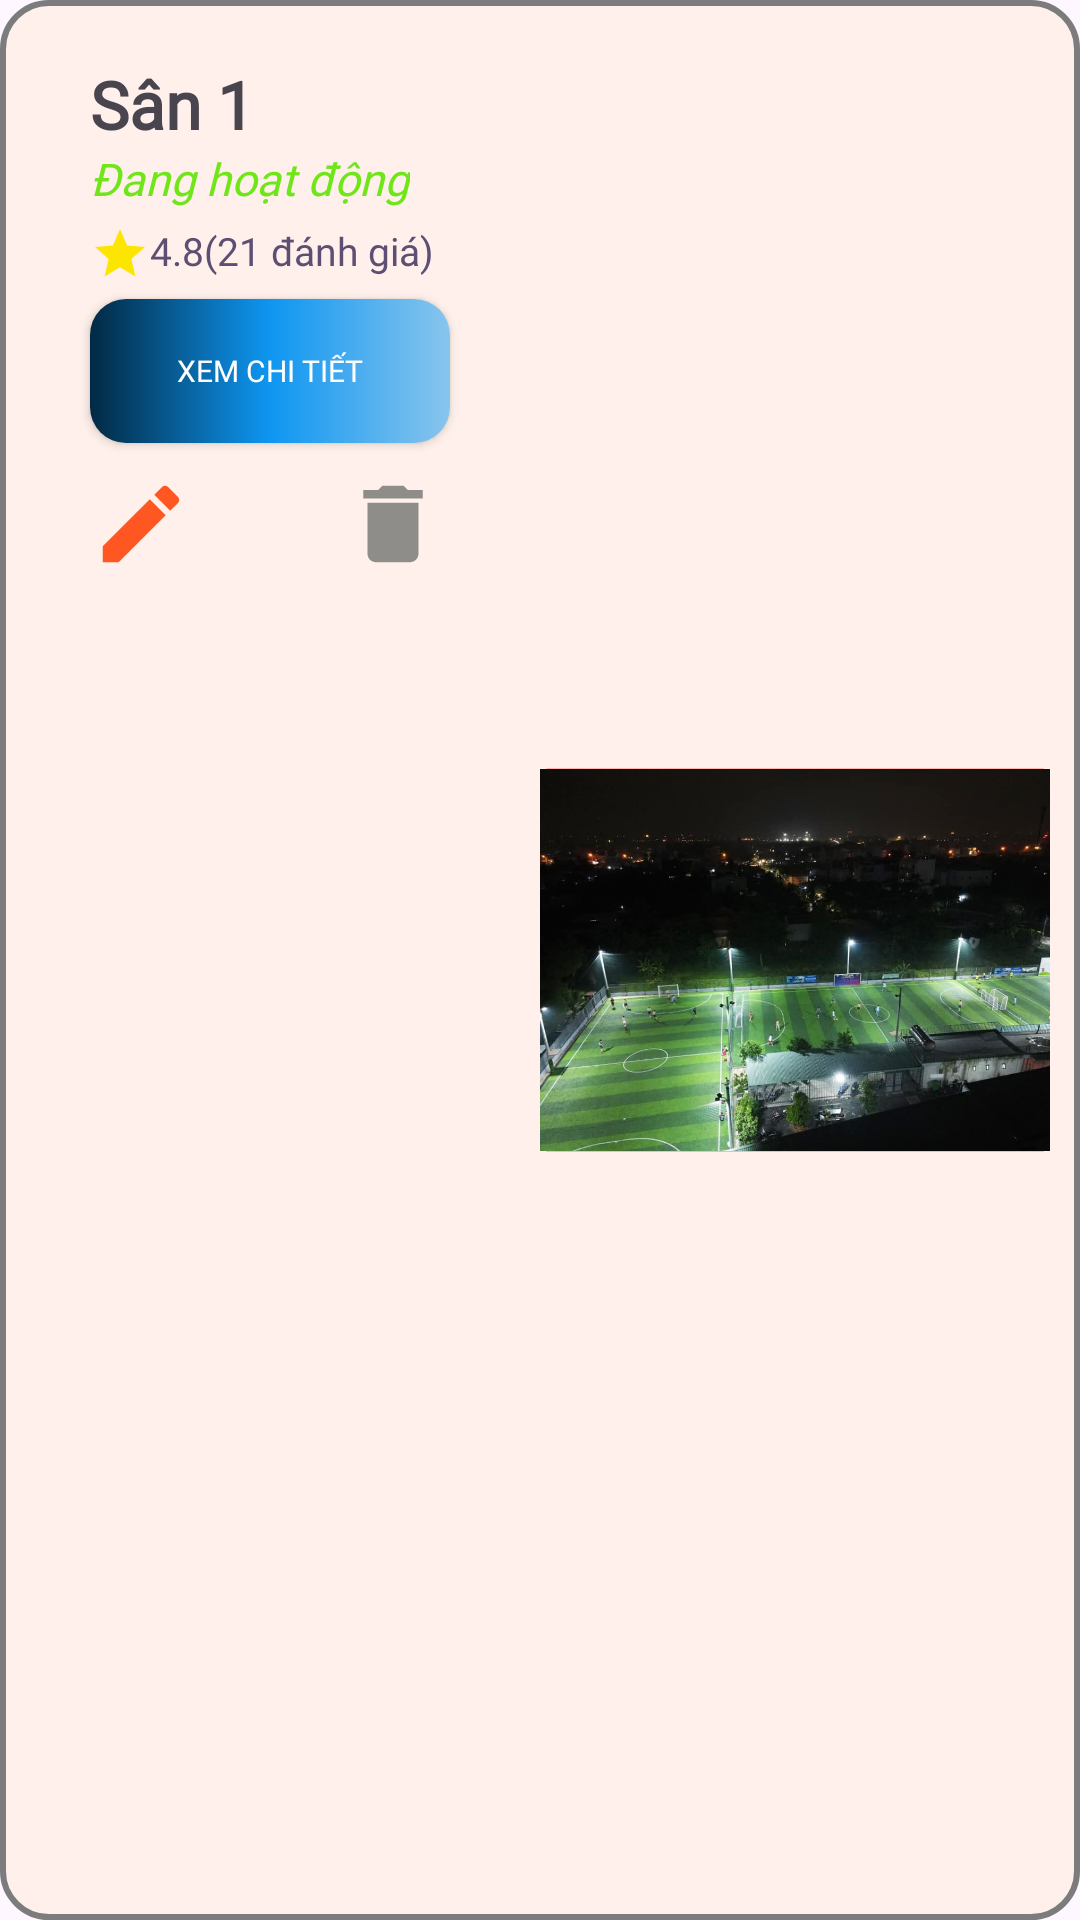

This screen was rendered from an Android layout file. Write that file and the resources it references.
<!-- AndroidManifest.xml: application theme Theme.DatSanBongDa -->
<!-- res/layout/list_chusan.xml -->
<?xml version="1.0" encoding="utf-8"?>
<LinearLayout xmlns:android="http://schemas.android.com/apk/res/android"
    android:layout_width="330dp"
    android:layout_height="200dp"
    xmlns:app="http://schemas.android.com/apk/res-auto"
    android:background="@drawable/custom_san"
    android:orientation="horizontal"
    android:layout_weight="2"
    android:layout_marginBottom="10dp"
    android:layout_marginEnd="10dp">

    <LinearLayout
        android:layout_width="match_parent"
        android:layout_height="match_parent"
        android:layout_weight="1"
        android:orientation="vertical">

        <TextView
            android:id="@+id/txtTenSanHome"
            android:layout_width="wrap_content"
            android:layout_height="wrap_content"
            android:layout_marginLeft="30dp"
            android:layout_marginTop="20dp"
            android:fontFamily="@font/rosarivo"
            android:text="Sân 1"
            android:textSize="22dp"
            android:textStyle="bold" />

        <TextView
            android:id="@+id/txtTrangThaiHome"
            android:layout_width="wrap_content"
            android:layout_height="wrap_content"
            android:layout_marginLeft="30dp"
            android:text="Đang hoạt động"
            android:textSize="15dp"
            android:textStyle="italic"
            android:fontFamily="@font/open_sans"
            android:textColor="#6FE618" />

        <TextView
            android:layout_width="wrap_content"
            android:layout_height="wrap_content"
            android:layout_marginLeft="30dp"
            android:text="4.8(21 đánh giá)"
            android:textSize="13dp"
            android:drawableLeft="@drawable/ic_star_24"
            android:fontFamily="@font/open_sans"
            android:textColor="#5D4F73"
            android:gravity="center_horizontal"
            android:layout_marginTop="5dp"/>

        <Button
            android:id="@+id/btnXemChiTietHome"
            android:layout_marginTop="5dp"
            android:layout_width="120dp"
            android:layout_height="wrap_content"
            android:text="Xem chi tiết"
            android:textColor="#ffffff"
            android:background="@drawable/custom_button"
            app:backgroundTint="@null"
            android:layout_gravity="start"
            android:layout_marginLeft="30dp"
            android:fontFamily="@font/ggsansbold"
            android:textSize="10dp"/>
        <LinearLayout
            android:layout_width="match_parent"
            android:layout_height="match_parent"
            android:orientation="horizontal">
            <ImageView
                android:layout_marginLeft="30dp"
                android:layout_marginTop="10dp"
                android:layout_width="wrap_content"
                android:layout_height="wrap_content"
                android:src="@drawable/ic_edit_24"
                android:id="@+id/imgEdit"/>
            <ImageView
                android:layout_marginLeft="50dp"
                android:layout_marginTop="10dp"
                android:layout_width="wrap_content"
                android:layout_height="wrap_content"
                android:src="@drawable/ic_delete_24"
                android:id="@+id/imgDelete"/>
        </LinearLayout>



    </LinearLayout>

    <LinearLayout
        android:layout_width="match_parent"
        android:layout_height="match_parent"
        android:layout_weight="1">

        <ImageView
            android:layout_width="match_parent"
            android:layout_height="match_parent"
            android:src="@drawable/custom_anh"
            android:layout_marginEnd="10dp" />
    </LinearLayout>
</LinearLayout>
<!-- resources referenced by this layout -->
<resources>
  <!-- drawable custom_anh (drawable) -->
  <layer-list xmlns:android="http://schemas.android.com/apk/res/android">
      <item>
          <shape android:shape="rectangle">
              <corners android:radius="12dp" />
              <solid android:color="@android:color/transparent" />
              <stroke
                  android:width="2dp"
                  android:color="#FF0000" /> 
          </shape>
      </item>
      <item android:drawable="@drawable/sanbongda" /> 
  </layer-list>
  <!-- drawable custom_button (drawable) -->
  <selector xmlns:android="http://schemas.android.com/apk/res/android">
  
  
      <item>
          <shape>
              <corners android:radius="12dp" />
              <gradient
                  android:startColor="#88C5ED"
                  android:centerColor="#0E96F1"
                  android:endColor="#022943"
                  android:angle="180" />
          </shape>
      </item>
  </selector>
  <!-- drawable custom_san (drawable) -->
  <shape xmlns:android="http://schemas.android.com/apk/res/android">
      <solid android:color="#FFF0EB" />
      <stroke
          android:width="2dp"
          android:color="#7C7C7C"/>
      <corners android:radius="15.32dp" />
  
  
      <size android:height="5dp" />
  
  </shape>
  <!-- drawable ic_delete_24 (drawable) -->
  <vector android:height="34dp" android:tint="#8E8D89"
      android:viewportHeight="24" android:viewportWidth="24"
      android:width="34dp" xmlns:android="http://schemas.android.com/apk/res/android">
      <path android:fillColor="@android:color/white" android:pathData="M6,19c0,1.1 0.9,2 2,2h8c1.1,0 2,-0.9 2,-2V7H6v12zM19,4h-3.5l-1,-1h-5l-1,1H5v2h14V4z"/>
  </vector>
  <!-- drawable ic_edit_24 (drawable) -->
  <vector android:height="34dp" android:tint="#FF5722"
      android:viewportHeight="24" android:viewportWidth="24"
      android:width="34dp" xmlns:android="http://schemas.android.com/apk/res/android">
      <path android:fillColor="@android:color/white" android:pathData="M3,17.25V21h3.75L17.81,9.94l-3.75,-3.75L3,17.25zM20.71,7.04c0.39,-0.39 0.39,-1.02 0,-1.41l-2.34,-2.34c-0.39,-0.39 -1.02,-0.39 -1.41,0l-1.83,1.83 3.75,3.75 1.83,-1.83z"/>
  </vector>
  <!-- drawable ic_star_24 (drawable) -->
  <vector android:height="20dp" android:tint="#FCE500"
      android:viewportHeight="24" android:viewportWidth="24"
      android:width="20dp" xmlns:android="http://schemas.android.com/apk/res/android">
      <path android:fillColor="@android:color/white" android:pathData="M12,17.27L18.18,21l-1.64,-7.03L22,9.24l-7.19,-0.61L12,2 9.19,8.63 2,9.24l5.46,4.73L5.82,21z"/>
  </vector>
  <style name="Theme.DatSanBongDa" parent="Base.Theme.DatSanBongDa" />
  <!-- drawable sanbongda: jpg bitmap (drawable, 56804 bytes) -->
  <style name="Base.Theme.DatSanBongDa" parent="Theme.Material3.DayNight.NoActionBar">
          
          
          <item name="android:windowLightStatusBar">true</item>
  
      </style>
</resources>
